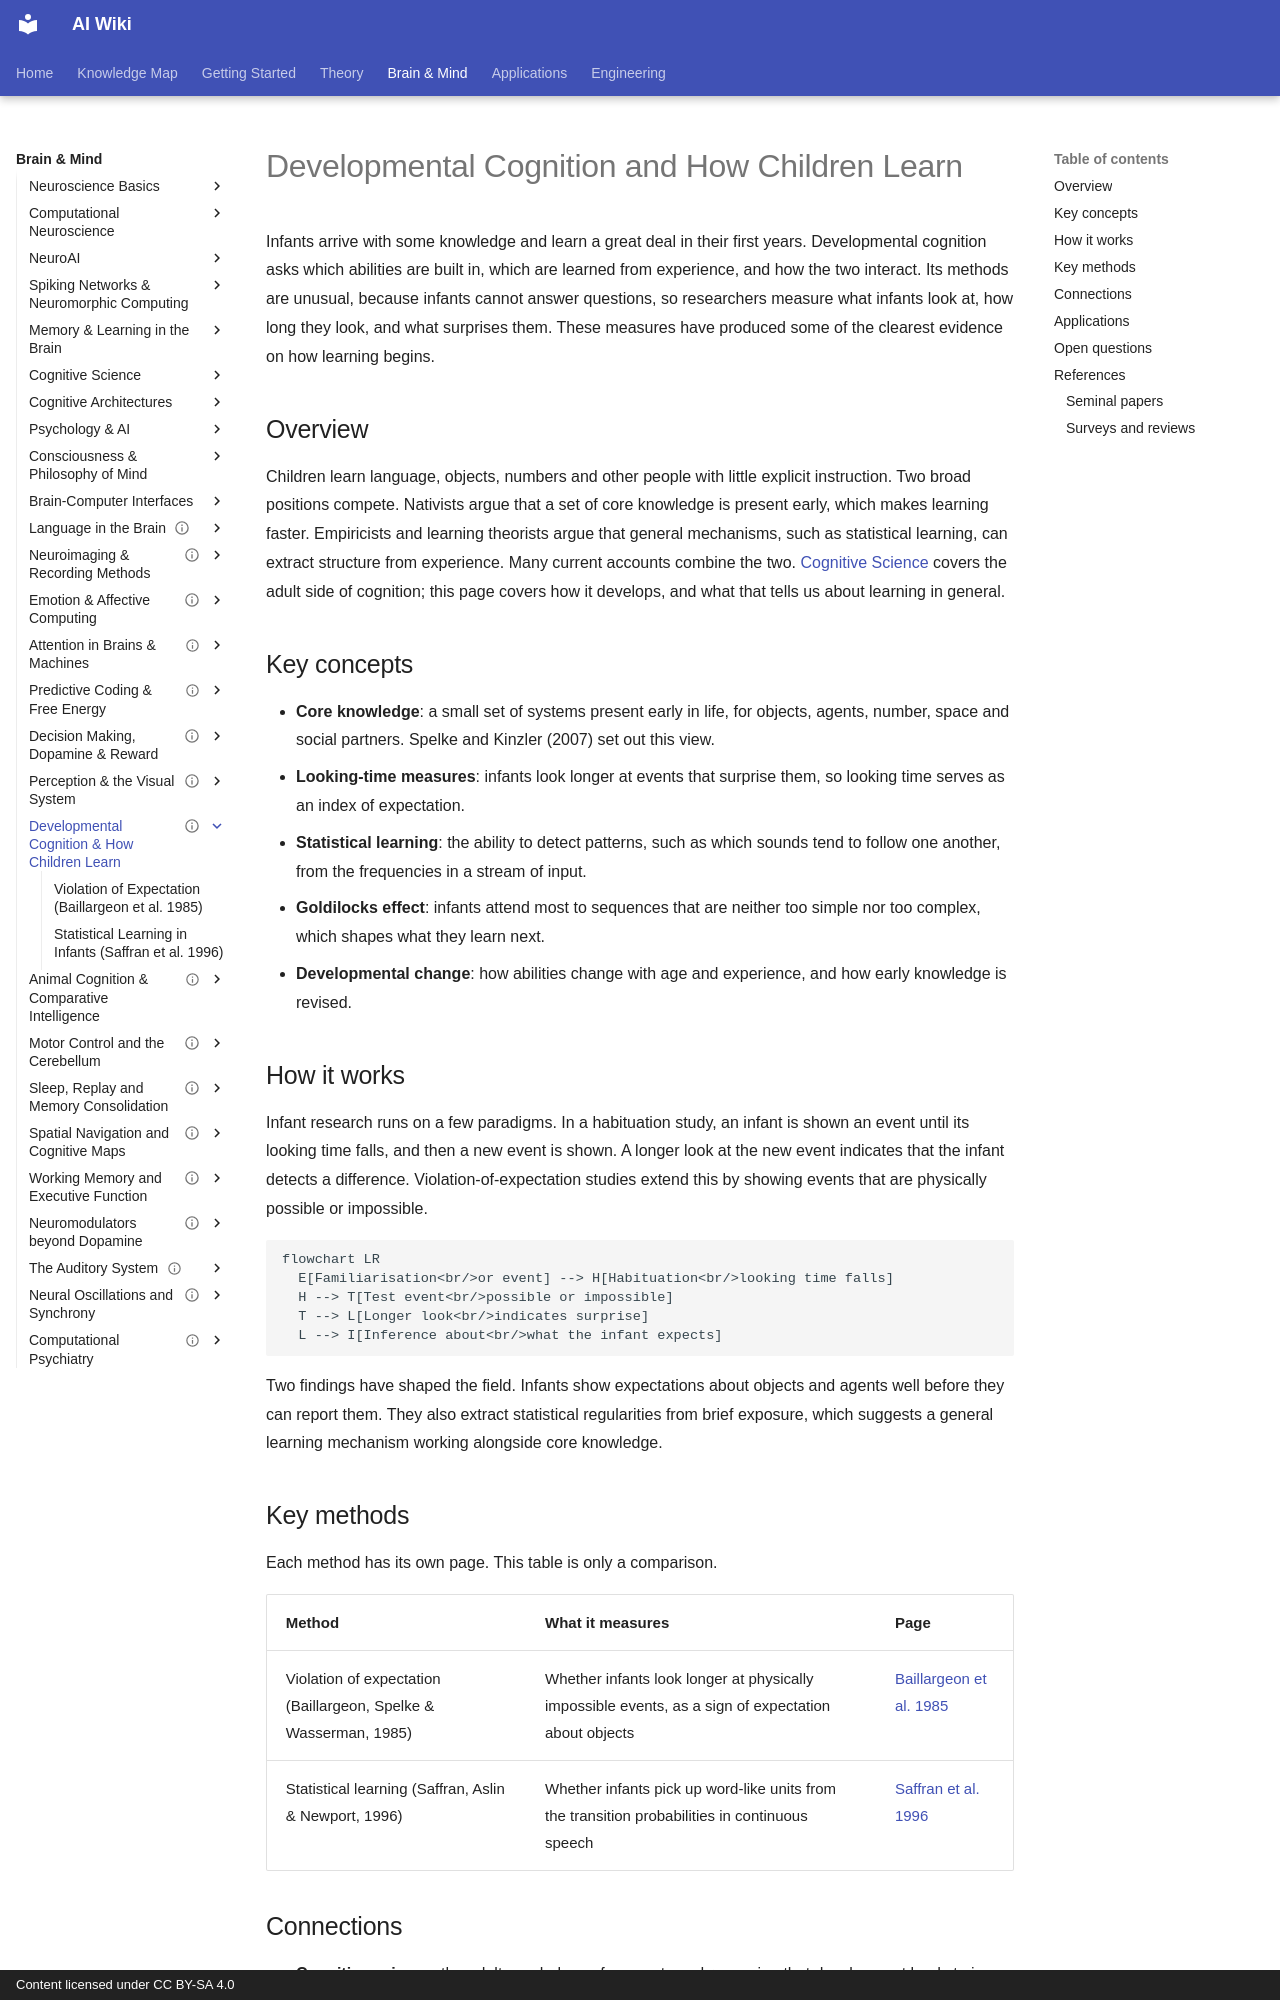

repository: zi-yue-1129/ai-wiki · page: brain-mind/developmental-cognition/index.html · generator: mkdocs · copyright: Content licensed under CC BY-SA 4.0

---
status: draft
last_reviewed: 2026-10-28
related:
- brain-mind/cognitive-science
- brain-mind/psychology
- brain-mind/neuroai
tags:
- psychology
- development
aliases:
  - 發展認知
  - 嬰幼兒如何學習
  - Developmental Cognition
  - How Children Learn
---

# Developmental Cognition and How Children Learn

Infants arrive with some knowledge and learn a great deal in their first years. Developmental cognition asks which abilities are built in, which are learned from experience, and how the two interact. Its methods are unusual, because infants cannot answer questions, so researchers measure what infants look at, how long they look, and what surprises them. These measures have produced some of the clearest evidence on how learning begins.

## Overview

Children learn language, objects, numbers and other people with little explicit instruction. Two broad positions compete. Nativists argue that a set of core knowledge is present early, which makes learning faster. Empiricists and learning theorists argue that general mechanisms, such as statistical learning, can extract structure from experience. Many current accounts combine the two. [Cognitive Science](../cognitive-science/index.md) covers the adult side of cognition; this page covers how it develops, and what that tells us about learning in general.

## Key concepts

- **Core knowledge**: a small set of systems present early in life, for objects, agents, number, space and social partners. Spelke and Kinzler (2007) set out this view.
- **Looking-time measures**: infants look longer at events that surprise them, so looking time serves as an index of expectation.
- **Statistical learning**: the ability to detect patterns, such as which sounds tend to follow one another, from the frequencies in a stream of input.
- **Goldilocks effect**: infants attend most to sequences that are neither too simple nor too complex, which shapes what they learn next.
- **Developmental change**: how abilities change with age and experience, and how early knowledge is revised.

## How it works

Infant research runs on a few paradigms. In a habituation study, an infant is shown an event until its looking time falls, and then a new event is shown. A longer look at the new event indicates that the infant detects a difference. Violation-of-expectation studies extend this by showing events that are physically possible or impossible.

```mermaid
flowchart LR
  E[Familiarisation<br/>or event] --> H[Habituation<br/>looking time falls]
  H --> T[Test event<br/>possible or impossible]
  T --> L[Longer look<br/>indicates surprise]
  L --> I[Inference about<br/>what the infant expects]
```

Two findings have shaped the field. Infants show expectations about objects and agents well before they can report them. They also extract statistical regularities from brief exposure, which suggests a general learning mechanism working alongside core knowledge.

## Key methods

Each method has its own page. This table is only a comparison.

| Method | What it measures | Page |
|---|---|---|
| Violation of expectation (Baillargeon, Spelke & Wasserman, 1985) | Whether infants look longer at physically impossible events, as a sign of expectation about objects | [Baillargeon et al. 1985](violation-of-expectation/index.md) |
| Statistical learning (Saffran, Aslin & Newport, 1996) | Whether infants pick up word-like units from the transition probabilities in continuous speech | [Saffran et al. 1996](statistical-learning/index.md) |
